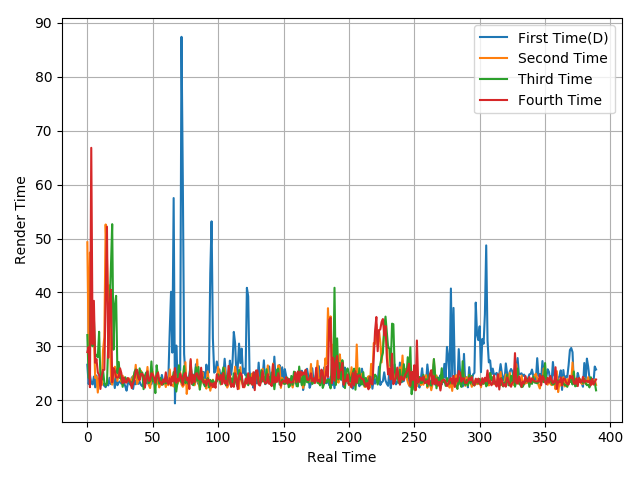

Values plotted in this chart, from the file beside it:
26.59, 23, 24.69, 23.18, 22.95, 24.38, 22.4, 24.59, 22.36, 23.35, 23.8, 23.04, 23.07, 22.66, 22.43, 23.27, 22.75, 24.18, 23.01, 26.08, 24.35, 22.27, 24.41, 22.79
49.31, 29.84, 47.41, 39.24, 36.65, 31.96, 24.14, 24.42, 21.43, 24.11, 23.7, 22.82, 29.3, 31.72, 52.61, 46.46, 37.85, 41.32, 23.66, 22.89, 24.07, 26.22, 25.8, 23.58
32.1, 24.15, 29.54, 46.82, 30.01, 35.21, 28.58, 28.36, 27.97, 32.71, 24.28, 23.82, 25.63, 23.26, 22.71, 23.14, 30.62, 36.86, 44.34, 52.67, 29.38, 37.51, 39.37, 25.05
28.94, 29.88, 22.43, 66.83, 30.42, 38.45, 26.96, 27.62, 25.15, 24.69, 22.1, 24.37, 25.59, 25.65, 39.14, 52.21, 27.87, 37.4, 40.5, 23.35, 25.95, 25.45, 24.24, 24.23
